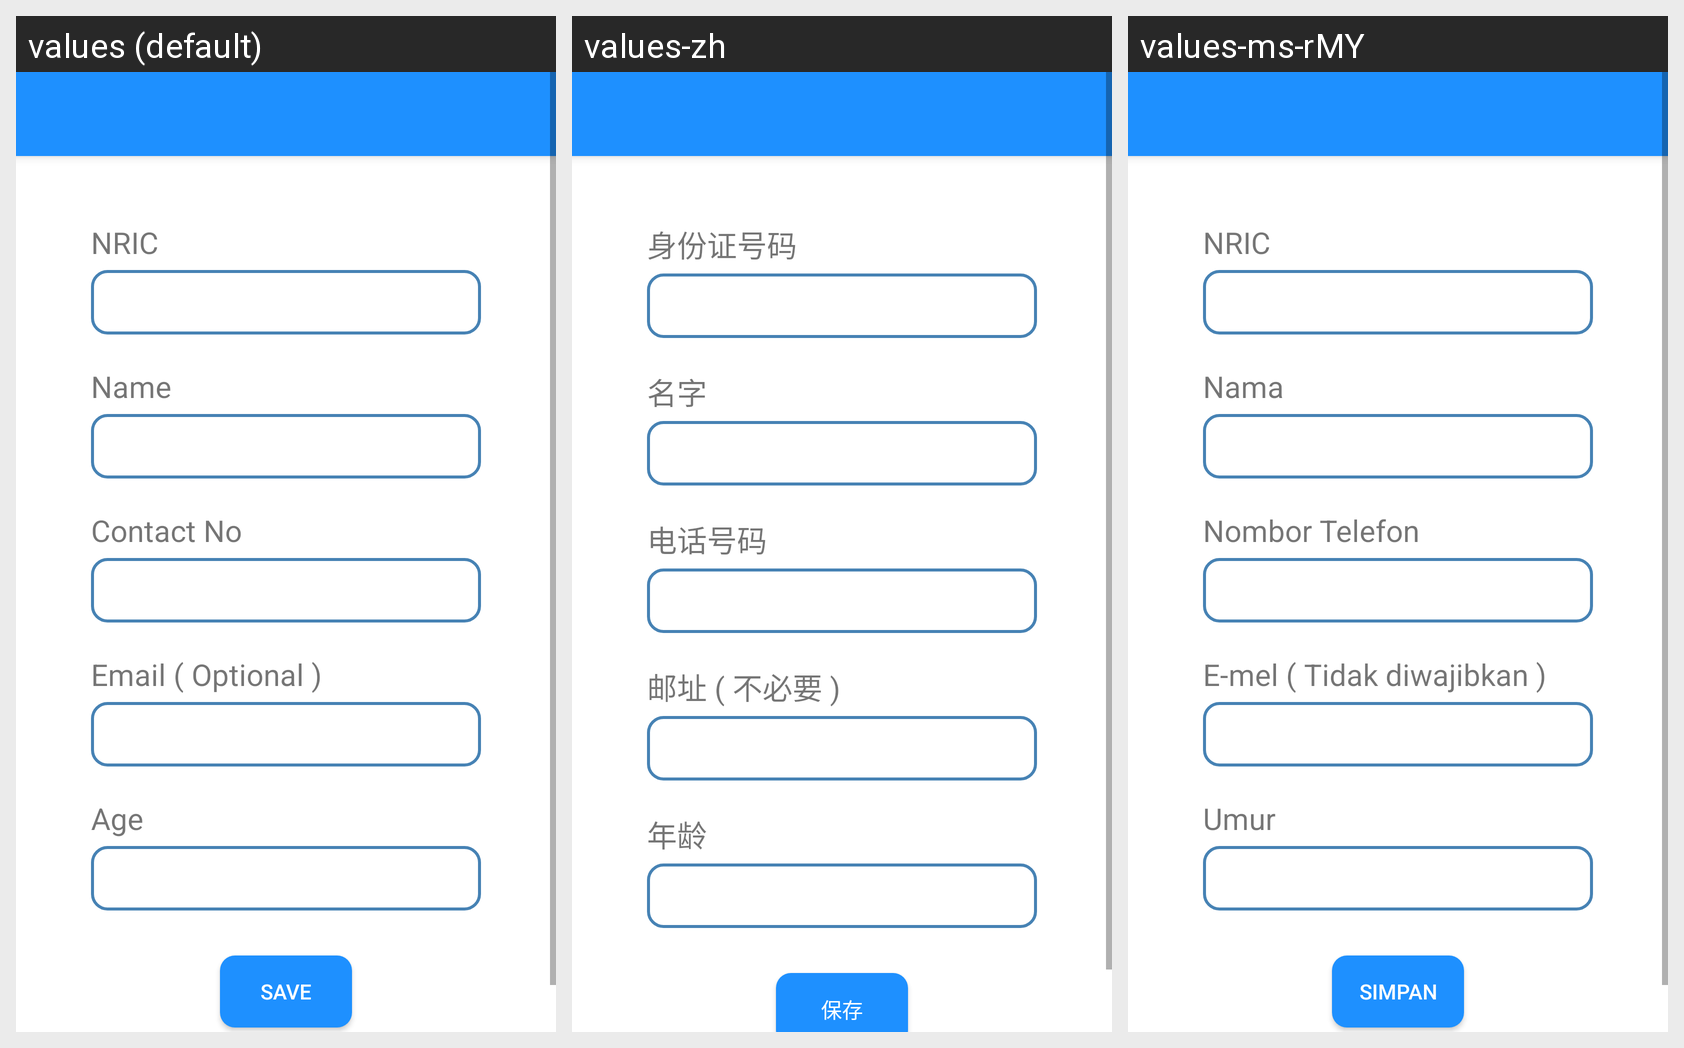

For this localized Android screen grid, give each drawn string resource with its value in every locale shown.
Android screen res/layout/activity_view_user_detail.xml rendered under 3 locales, left to right: values (default), values-zh, values-ms-rMY. Device: Nexus 5 (rendered at 1080×1920; each locale shown at half size, 540×960, under a caption strip naming it); theme AppTheme.NoActionBar.
Strings drawn on this screen, with the default value and each locale's value (text and hints the layout hard-codes, and strings that could not be matched under every locale, appear in the picture but are not listed):

nric
  values: NRIC
  values-zh: 身份证号码
  values-ms-rMY: NRIC

name
  values: Name
  values-zh: 名字
  values-ms-rMY: Nama

contact
  values: Contact No
  values-zh: 电话号码
  values-ms-rMY: Nombor Telefon

email_register
  values: Email ( Optional )
  values-zh: 邮址 ( 不必要 )
  values-ms-rMY: E-mel ( Tidak diwajibkan )

age
  values: Age
  values-zh: 年龄
  values-ms-rMY: Umur

save
  values: Save
  values-zh: 保存
  values-ms-rMY: Simpan
